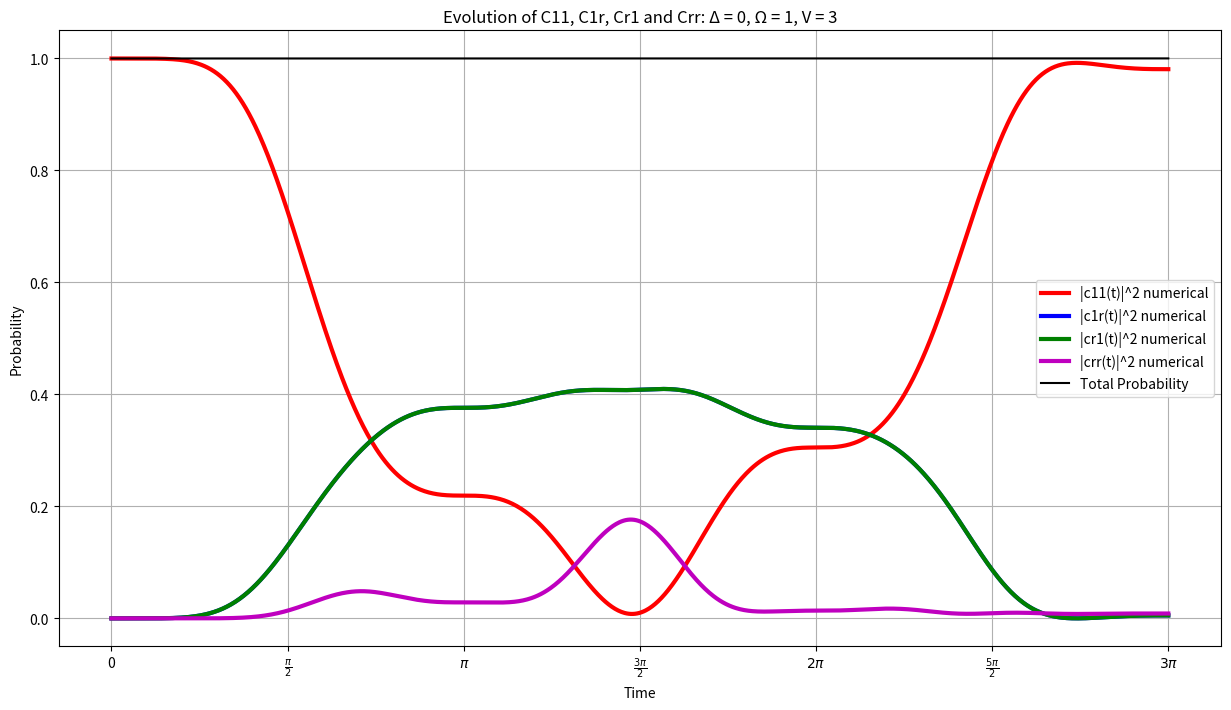

Recreate this plot in Python.
import numpy as np
from scipy.integrate import solve_ivp
import matplotlib.pyplot as plt

def odes(t, y):
    c11, c1r, cr1, crr = y[0], y[1], y[2], y[3]
    dc11_dt = -1j*(c1r*rabi*(np.sin(t/tau)**2)/2 + cr1*rabi*(np.sin(t/tau)**2)/2)
    dc1r_dt = -1j*(c1r*delta*(np.cos(t/tau)**2) + c11*rabi*(np.sin(t/tau)**2)/2 + crr*rabi*(np.sin(t/tau)**2)/2)
    dcr1_dt = -1j*(cr1*delta*(np.cos(t/tau)**2) + c11*rabi*(np.sin(t/tau)**2)/2 + crr*rabi*(np.sin(t/tau)**2)/2)
    dcrr_dt = -1j*(c1r*rabi*(np.sin(t/tau)**2)/2 + cr1*rabi*(np.sin(t/tau)**2)/2 + crr*(2*delta*(np.cos(t/tau)**2) + V))
    return [dc11_dt, dc1r_dt, dcr1_dt, dcrr_dt]

#define parameters
rabi = 1
delta = 0
tau = 1
V = 3
initial_conditions = [1.0 + 0.0j, 0.0 + 0.0j, 0.0 + 0.0j, 0.0 + 0.0j]
t_span = (0, 3*np.pi)
t = np.linspace(t_span[0], t_span[1], 1000)
    

#numerically solve odes using solve_ivp
solution = solve_ivp(odes, t_span, initial_conditions, t_eval=t)
c11_numerical, c1r_numerical, cr1_numerical, crr_numerical = solution.y

    #plots
plt.figure(figsize=(15, 8))
plt.plot(t, np.abs(c11_numerical)**2, 'r', label='|c11(t)|^2 numerical', lw=3)
plt.plot(t, np.abs(c1r_numerical)**2, 'b', label='|c1r(t)|^2 numerical', lw=3)
plt.plot(t, np.abs(cr1_numerical)**2, 'g', label='|cr1(t)|^2 numerical', lw=3)
plt.plot(t, np.abs(crr_numerical)**2, 'm', label='|crr(t)|^2 numerical', lw=3)
plt.plot(t, np.abs(c11_numerical)**2 + np.abs(c1r_numerical)**2 + np.abs(cr1_numerical)**2 + np.abs(crr_numerical)**2, 'k', label='Total Probability', lw=1.5)
plt.xlabel('Time')
plt.ylabel('Probability')
plt.legend()
plt.title(f'Evolution of C11, C1r, Cr1 and Crr: Δ = {delta}, Ω = {rabi}, V = {V}')
plt.xticks(np.arange(0, 3*np.pi + np.pi/2, np.pi/2), ['0', '$\\frac{\pi}{2}$', '$\pi$', '$\\frac{3\pi}{2}$', '$2\pi$', '$\\frac{5\pi}{2}$', '$3\pi$'])
plt.grid(True)
plt.savefig(f'graphV={V}.png')
plt.show()